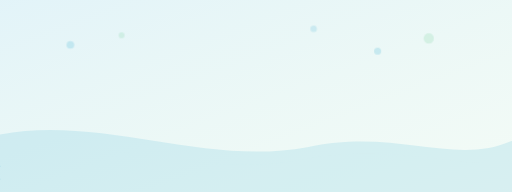
t = 0.00 s
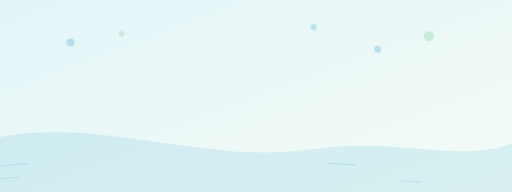
t = 1.63 s
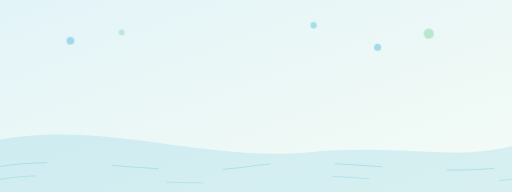
t = 3.25 s
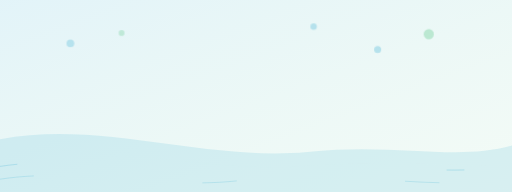
t = 5.00 s
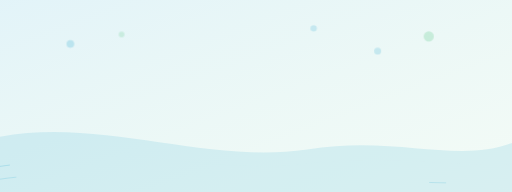
t = 6.56 s
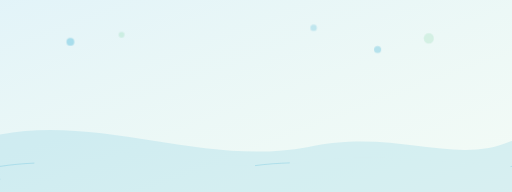
t = 8.00 s

The animated SVG that drew these frames (rendered in a browser with its animation timeline set to each time). Animation: 14 SMIL elements (animate=9,animateTransform=5); one cycle of 10.00 s, repeats indefinitely.

<svg xmlns="http://www.w3.org/2000/svg" viewBox="0 0 1600 600" preserveAspectRatio="none">
  <defs>
    <!-- Gradiente institucional brand→eco, sutil -->
    <linearGradient id="g" x1="0" x2="1" y1="0" y2="1">
      <stop offset="0%" stop-color="#4BB7D8" stop-opacity="0.16"/>
      <stop offset="100%" stop-color="#6FCF97" stop-opacity="0.08"/>
    </linearGradient>
    <filter id="soft">
      <feGaussianBlur in="SourceGraphic" stdDeviation="0.6"/>
    </filter>
  </defs>

  <!-- Base lavada del hero -->
  <rect width="1600" height="600" fill="url(#g)"/>

  <!-- Ondas principales (ligeramente más presentes) -->
  <g fill="#4BB7D8" opacity="0.16" filter="url(#soft)">
    <path>
      <animate attributeName="d" dur="8s" repeatCount="indefinite"
        values="
          M0,420 C320,360 640,520 960,460 C1240,400 1420,520 1600,440 L1600,600 L0,600 Z;
          M0,440 C320,380 640,500 960,480 C1240,460 1420,500 1600,460 L1600,600 L0,600 Z;
          M0,420 C320,360 640,520 960,460 C1240,400 1420,520 1600,440 L1600,600 L0,600 Z
        "/>
    </path>

    <path opacity="0.85">
      <animate attributeName="d" dur="10s" repeatCount="indefinite"
        values="
          M0,460 C300,420 620,560 940,500 C1240,440 1460,540 1600,500 L1600,600 L0,600 Z;
          M0,480 C300,440 620,540 940,520 C1240,500 1460,520 1600,520 L1600,600 L0,600 Z;
          M0,460 C300,420 620,560 940,500 C1240,440 1460,540 1600,500 L1600,600 L0,600 Z
        "/>
    </path>
  </g>

  <!-- Líneas “dibujadas” (más legibles, un toque más ágiles) -->
  <g fill="none" stroke="#4BB7D8" stroke-opacity="0.35" stroke-width="2.5" stroke-linecap="round">
    <path d="M0,520 C260,480 520,560 780,520 C1040,480 1300,560 1600,520">
      <animate attributeName="stroke-dasharray" values="0,2000; 160,40; 0,2000" dur="6s" repeatCount="indefinite"/>
    </path>
    <path d="M0,560 C260,520 520,600 780,560 C1040,520 1300,600 1600,560" stroke-opacity="0.28">
      <animate attributeName="stroke-dasharray" values="0,2000; 140,40; 0,2000" dur="8s" repeatCount="indefinite"/>
    </path>
  </g>

  <!-- Burbujas sutiles reactivadas (paleta INTEGRA) -->
  <g id="bubbles" opacity="0.65">
    <circle cx="220" cy="140" r="12" fill="#4BB7D8">
      <animateTransform attributeName="transform" type="translate" values="0 0; 0 -14; 0 0" dur="6s" repeatCount="indefinite"/>
      <animate attributeName="opacity" values="0.35; 0.75; 0.35" dur="6s" repeatCount="indefinite"/>
    </circle>

    <circle cx="1340" cy="120" r="16" fill="#6FCF97" opacity="0.55">
      <animateTransform attributeName="transform" type="translate" values="0 0; 0 -18; 0 0" dur="8s" repeatCount="indefinite"/>
      <animate attributeName="opacity" values="0.30; 0.70; 0.30" dur="8s" repeatCount="indefinite"/>
    </circle>

    <circle cx="980" cy="90" r="10" fill="#4BB7D8" opacity="0.60">
      <animateTransform attributeName="transform" type="translate" values="0 0; 0 -12; 0 0" dur="7s" repeatCount="indefinite"/>
      <animate attributeName="opacity" values="0.30; 0.65; 0.30" dur="7s" repeatCount="indefinite"/>
    </circle>

    <!-- extras sutiles -->
    <circle cx="380" cy="110" r="9" fill="#6FCF97" opacity="0.55">
      <animateTransform attributeName="transform" type="translate" values="0 0; 0 -10; 0 0" dur="7.5s" repeatCount="indefinite"/>
      <animate attributeName="opacity" values="0.30; 0.60; 0.30" dur="7.5s" repeatCount="indefinite"/>
    </circle>

    <circle cx="1180" cy="160" r="11" fill="#4BB7D8" opacity="0.55">
      <animateTransform attributeName="transform" type="translate" values="0 0; 0 -12; 0 0" dur="6.5s" repeatCount="indefinite"/>
      <animate attributeName="opacity" values="0.35; 0.70; 0.35" dur="6.5s" repeatCount="indefinite"/>
    </circle>
  </g>
</svg>